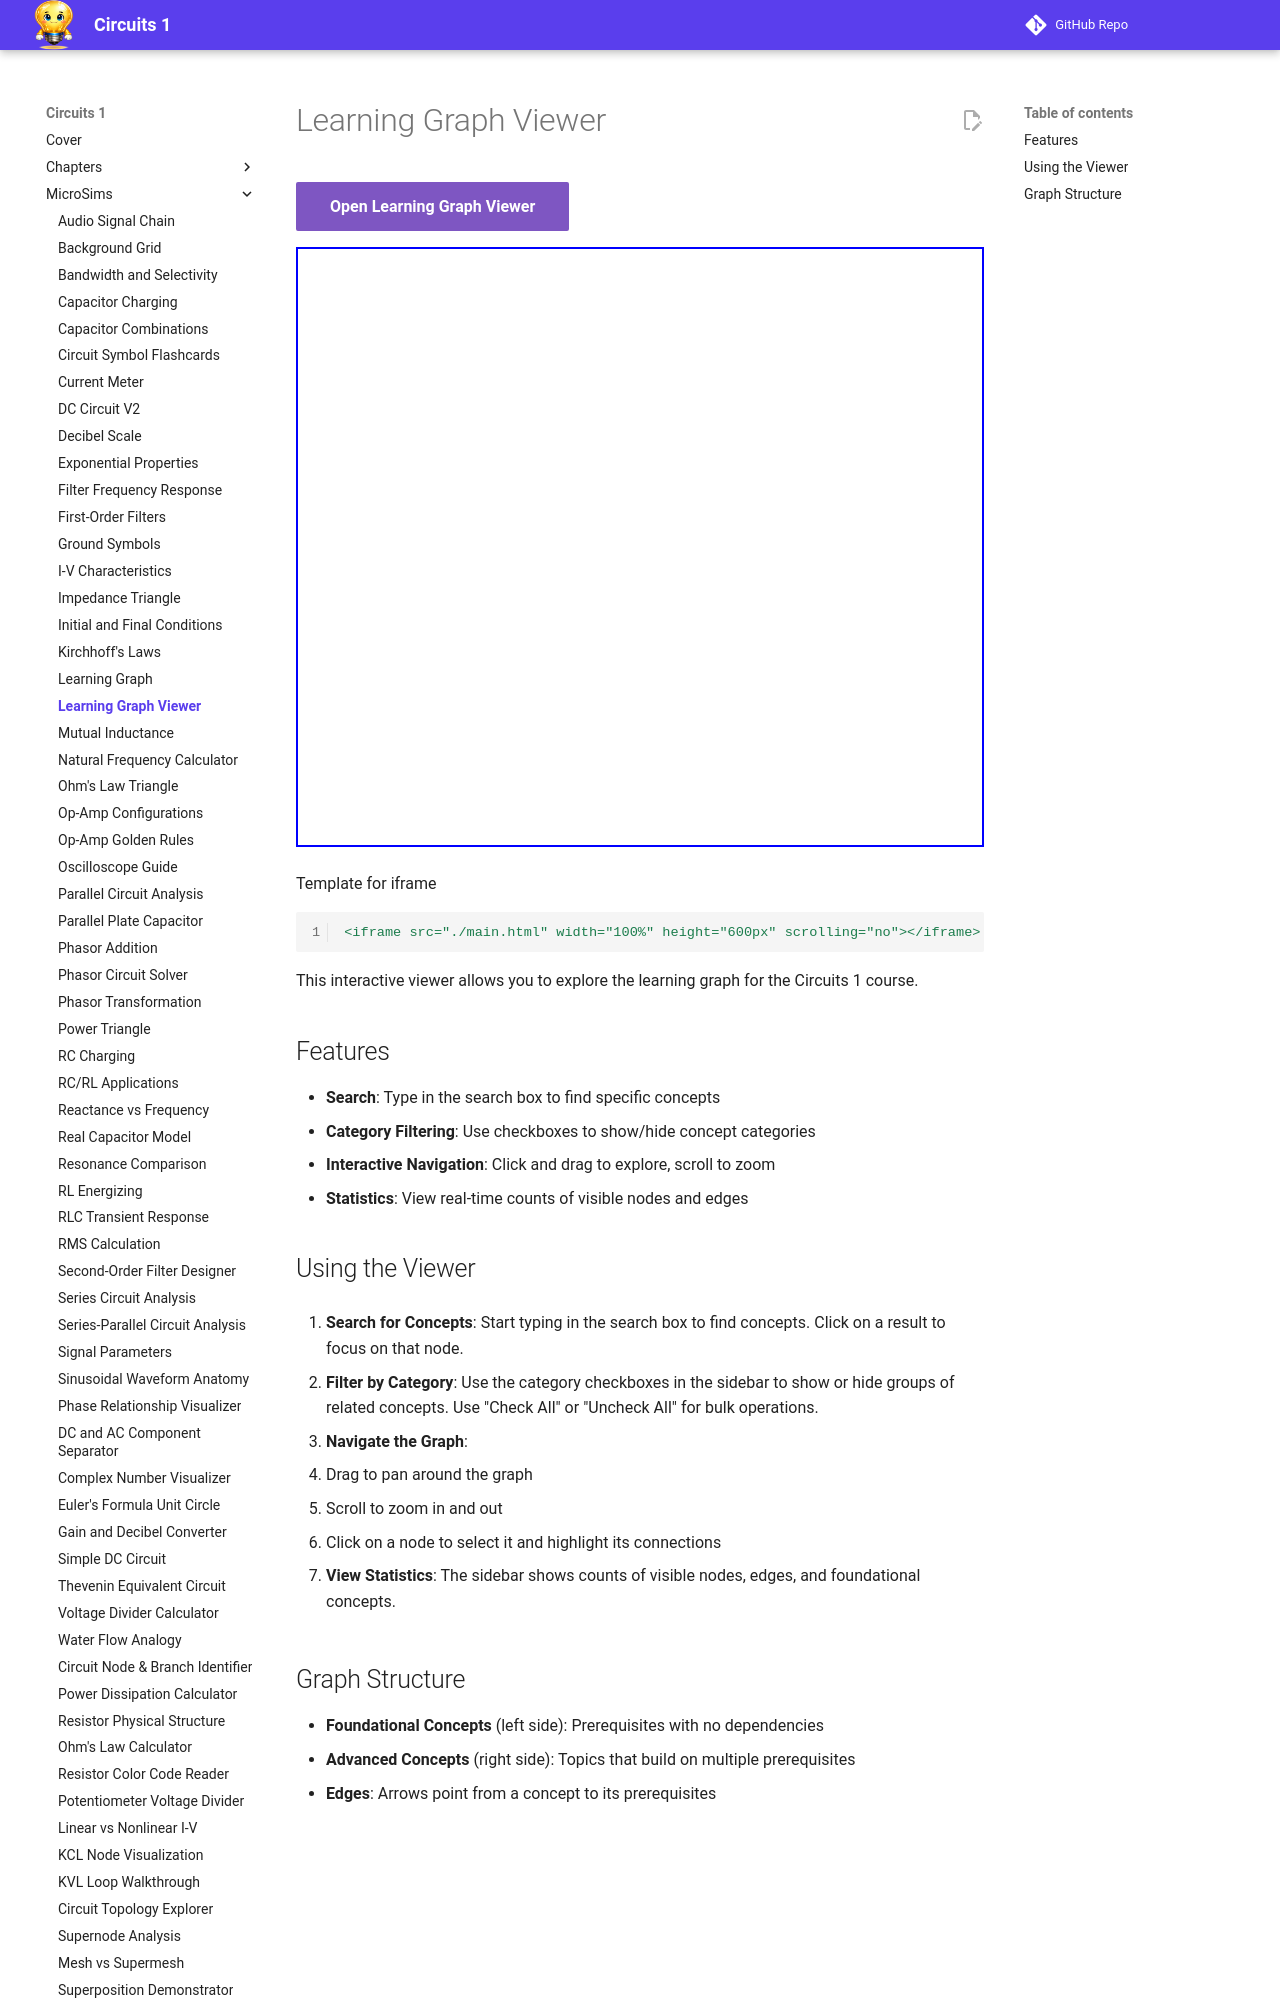

repository: dmccreary/circuits · page: sims/graph-viewer/index.html · generator: mkdocs

# Learning Graph Viewer

[Open Learning Graph Viewer](./main.html){ .md-button .md-button--primary }

<iframe src="./main.html" width="100%" height="600px" scrolling="no"></iframe>

Template for iframe

```yml
<iframe src="./main.html" width="100%" height="600px" scrolling="no"></iframe>
```

This interactive viewer allows you to explore the learning graph for the Circuits 1 course.

## Features

- **Search**: Type in the search box to find specific concepts
- **Category Filtering**: Use checkboxes to show/hide concept categories
- **Interactive Navigation**: Click and drag to explore, scroll to zoom
- **Statistics**: View real-time counts of visible nodes and edges
